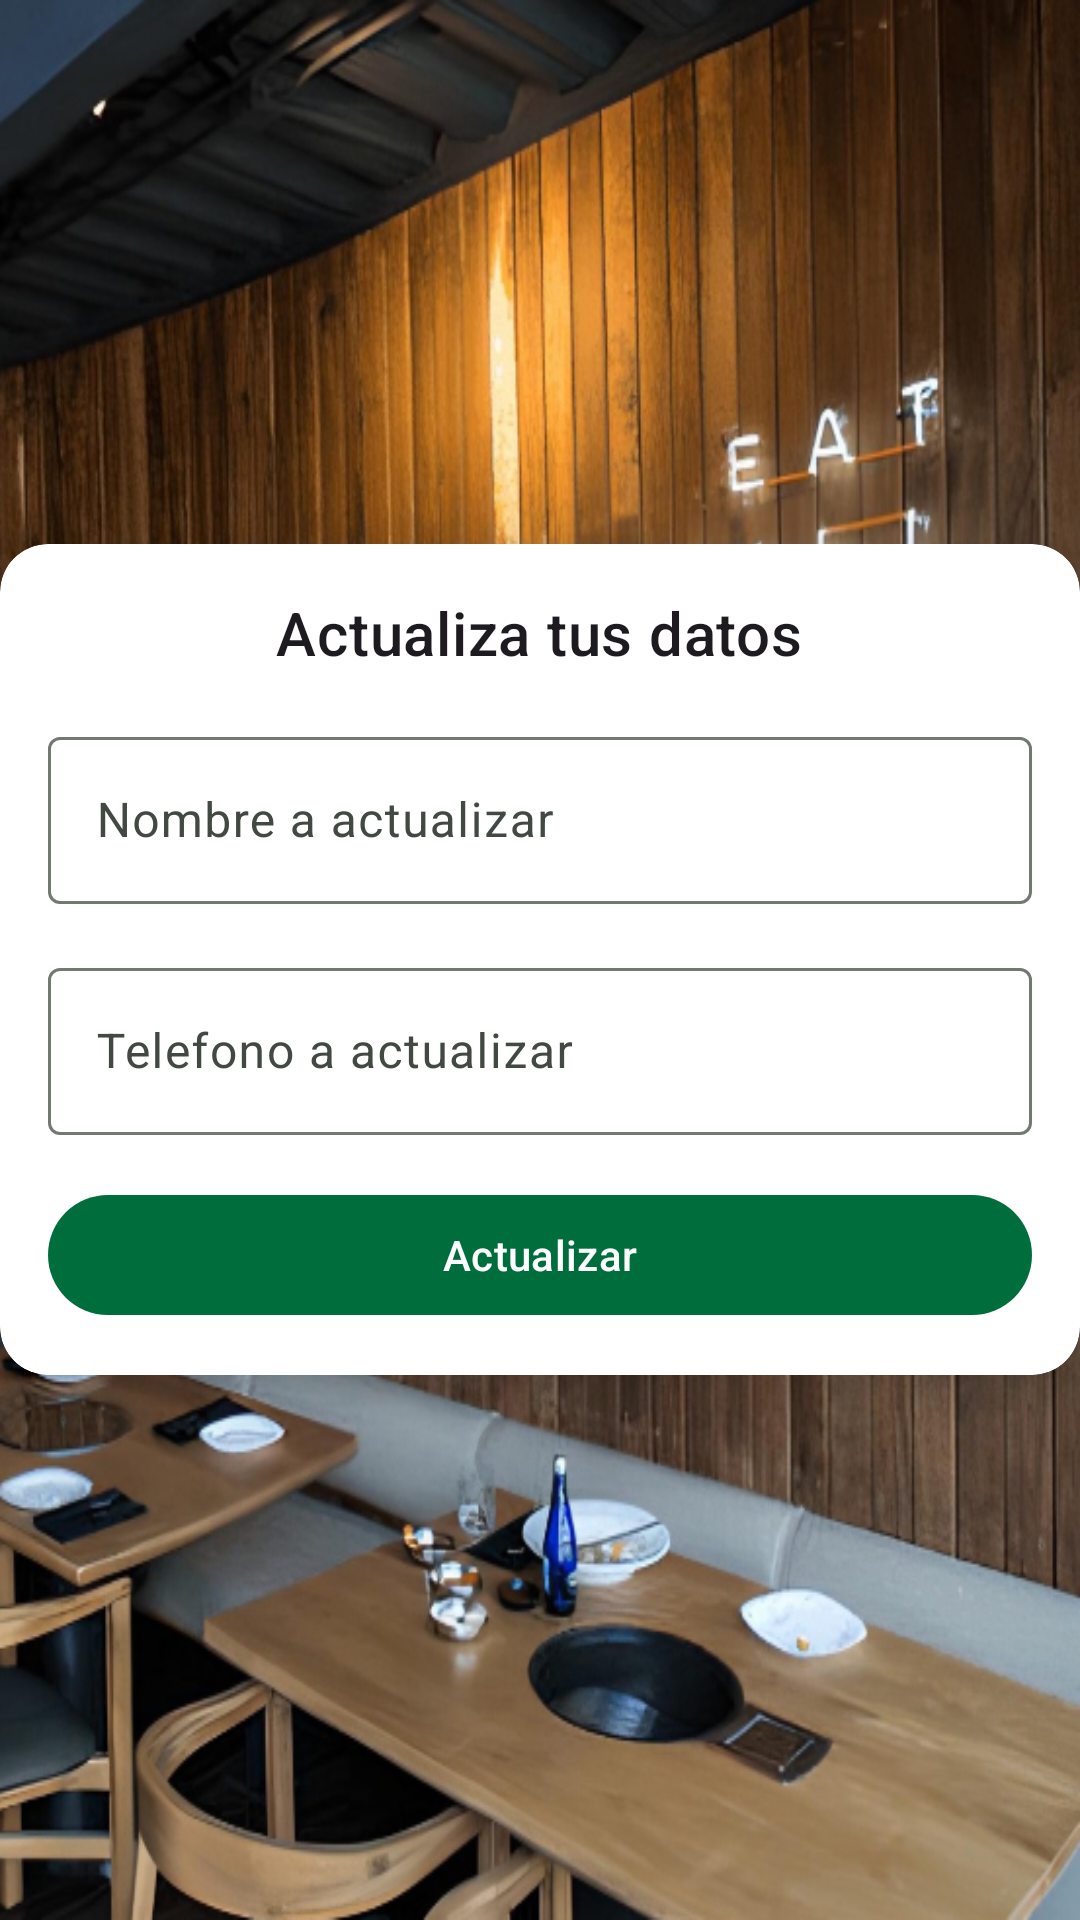

The Android layout XML behind this screen, and the referenced resources:
<!-- AndroidManifest.xml: application theme Theme.AppNamu -->
<!-- res/layout/fragment_user_configuration.xml -->
<?xml version="1.0" encoding="utf-8"?>
<FrameLayout xmlns:android="http://schemas.android.com/apk/res/android"
             xmlns:tools="http://schemas.android.com/tools"
             xmlns:app="http://schemas.android.com/apk/res-auto"
             android:layout_width="match_parent"
             android:layout_height="match_parent"
             tools:context=".fragments.UserConfigurationFragment"
             android:background="@drawable/fondo_principal"
             tools:ignore="MissingDefaultResource">

    <LinearLayout
            android:orientation="vertical"
            android:layout_width="match_parent"
            android:gravity="center"
            android:layout_height="match_parent">
        <androidx.cardview.widget.CardView
                android:layout_width="match_parent"
                android:layout_height="wrap_content"
                android:layout_gravity="center"
                app:cardElevation="8dp"
                app:cardCornerRadius="16dp">

            <LinearLayout
                    android:layout_width="match_parent"
                    android:layout_height="wrap_content"
                    android:orientation="vertical"
                    android:padding="16dp">

                <TextView
                        android:layout_width="wrap_content"
                        android:layout_height="wrap_content"
                        android:text="Actualiza tus datos"
                        android:textAppearance="@style/TextAppearance.MaterialComponents.Headline6"
                        android:layout_gravity="center_horizontal"/>

                <com.google.android.material.textfield.TextInputLayout
                        android:layout_width="match_parent"
                        android:layout_height="wrap_content"
                        android:layout_marginTop="16dp">

                    <com.google.android.material.textfield.TextInputEditText
                            android:id="@+id/etUserUpdate"
                            android:layout_width="match_parent"
                            android:layout_height="wrap_content"
                            android:hint="Nombre a actualizar"/>

                </com.google.android.material.textfield.TextInputLayout>

                <com.google.android.material.textfield.TextInputLayout
                        android:layout_width="match_parent"
                        android:layout_height="wrap_content"
                        android:layout_marginTop="16dp">

                    <com.google.android.material.textfield.TextInputEditText
                            android:id="@+id/etPhoneUpdate"
                            android:layout_width="match_parent"
                            android:inputType="phone"
                            android:maxLength="9"
                            android:layout_height="wrap_content"
                            android:hint="Telefono a actualizar"/>

                </com.google.android.material.textfield.TextInputLayout>

                <com.google.android.material.button.MaterialButton
                        android:id="@+id/btnUserUpdate"
                        android:layout_width="match_parent"
                        android:layout_height="wrap_content"
                        android:text="Actualizar"
                        android:layout_marginTop="16dp"/>

            </LinearLayout>

        </androidx.cardview.widget.CardView>
    </LinearLayout>
</FrameLayout>
<!-- resources referenced by this layout -->
<resources>
  <!-- drawable fondo_principal: png bitmap (drawable, 923078 bytes) -->
  <style name="Theme.AppNamu" parent="Base.Theme.AppNamu" />
  <style name="Base.Theme.AppNamu" parent="Theme.Material3.DayNight.NoActionBar">
          <item name="colorPrimary">@color/md_theme_light_primary</item>
          <item name="colorOnPrimary">@color/md_theme_light_onPrimary</item>
          <item name="colorPrimaryContainer">@color/md_theme_light_primaryContainer</item>
          <item name="colorOnPrimaryContainer">@color/md_theme_light_onPrimaryContainer</item>
          <item name="colorSecondary">@color/md_theme_light_secondary</item>
          <item name="colorOnSecondary">@color/md_theme_light_onSecondary</item>
          <item name="colorSecondaryContainer">@color/md_theme_light_secondaryContainer</item>
          <item name="colorOnSecondaryContainer">@color/md_theme_light_onSecondaryContainer</item>
          <item name="colorTertiary">@color/md_theme_light_tertiary</item>
          <item name="colorOnTertiary">@color/md_theme_light_onTertiary</item>
          <item name="colorTertiaryContainer">@color/md_theme_light_tertiaryContainer</item>
          <item name="colorOnTertiaryContainer">@color/md_theme_light_onTertiaryContainer</item>
          <item name="colorError">@color/md_theme_light_error</item>
          <item name="colorErrorContainer">@color/md_theme_light_errorContainer</item>
          <item name="colorOnError">@color/md_theme_light_onError</item>
          <item name="colorOnErrorContainer">@color/md_theme_light_onErrorContainer</item>
          <item name="android:colorBackground">@color/md_theme_light_background</item>
          <item name="colorOnBackground">@color/md_theme_light_onBackground</item>
          <item name="colorSurface">@color/md_theme_light_surface</item>
          <item name="colorOnSurface">@color/md_theme_light_onSurface</item>
          <item name="colorSurfaceVariant">@color/md_theme_light_surfaceVariant</item>
          <item name="colorOnSurfaceVariant">@color/md_theme_light_onSurfaceVariant</item>
          <item name="colorOutline">@color/md_theme_light_outline</item>
          <item name="colorOnSurfaceInverse">@color/md_theme_light_inverseOnSurface</item>
          <item name="colorSurfaceInverse">@color/md_theme_light_inverseSurface</item>
          <item name="colorPrimaryInverse">@color/md_theme_light_inversePrimary</item>
      </style>
  <color name="md_theme_light_primary">#006D3C</color>
  <color name="md_theme_light_onPrimary">#FFFFFF</color>
  <color name="md_theme_light_primaryContainer">#86FAAF</color>
  <color name="md_theme_light_onPrimaryContainer">#00210F</color>
  <color name="md_theme_light_secondary">#4F6353</color>
  <color name="md_theme_light_onSecondary">#FFFFFF</color>
  <color name="md_theme_light_secondaryContainer">#D2E8D4</color>
  <color name="md_theme_light_onSecondaryContainer">#0D1F13</color>
  <color name="md_theme_light_tertiary">#3A646F</color>
  <color name="md_theme_light_onTertiary">#FFFFFF</color>
  <color name="md_theme_light_tertiaryContainer">#BEEAF7</color>
  <color name="md_theme_light_onTertiaryContainer">#001F26</color>
  <color name="md_theme_light_error">#BA1A1A</color>
  <color name="md_theme_light_errorContainer">#FFDAD6</color>
  <color name="md_theme_light_onError">#FFFFFF</color>
  <color name="md_theme_light_onErrorContainer">#410002</color>
  <color name="md_theme_light_background">#FBFDF8</color>
  <color name="md_theme_light_onBackground">#191C19</color>
  <color name="md_theme_light_surface">#FBFDF8</color>
  <color name="md_theme_light_onSurface">#191C19</color>
  <color name="md_theme_light_surfaceVariant">#DCE5DB</color>
  <color name="md_theme_light_onSurfaceVariant">#414942</color>
  <color name="md_theme_light_outline">#717971</color>
  <color name="md_theme_light_inverseOnSurface">#F0F1EC</color>
  <color name="md_theme_light_inverseSurface">#2E312E</color>
  <color name="md_theme_light_inversePrimary">#69DD95</color>
</resources>
